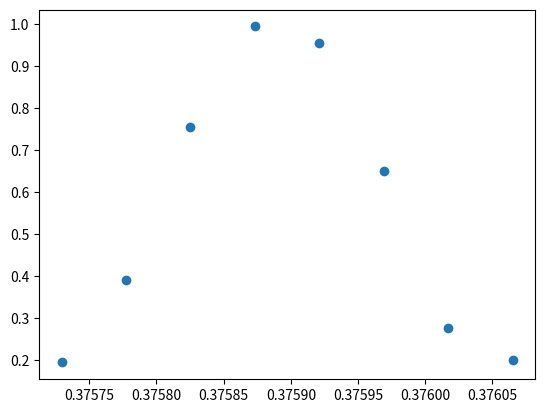

This figure's Python source:
import matplotlib.pyplot as plt
import numpy as np

x = [0.3757294192327392, 0.3757773561323607, 0.3758252930319821, 0.3758732299316035, 0.37592116683122495, 0.37596910373084635, 0.3760170406304678, 0.3760649775300892]
y = [0.19417270978172357, 0.39168883476639427, 0.7549296185189659, 0.9943495985986138, 0.9552361536329542, 0.6490050104982352, 0.2766297165111483, 0.19921037252873267]

plt.scatter(x, y)
plt.show()